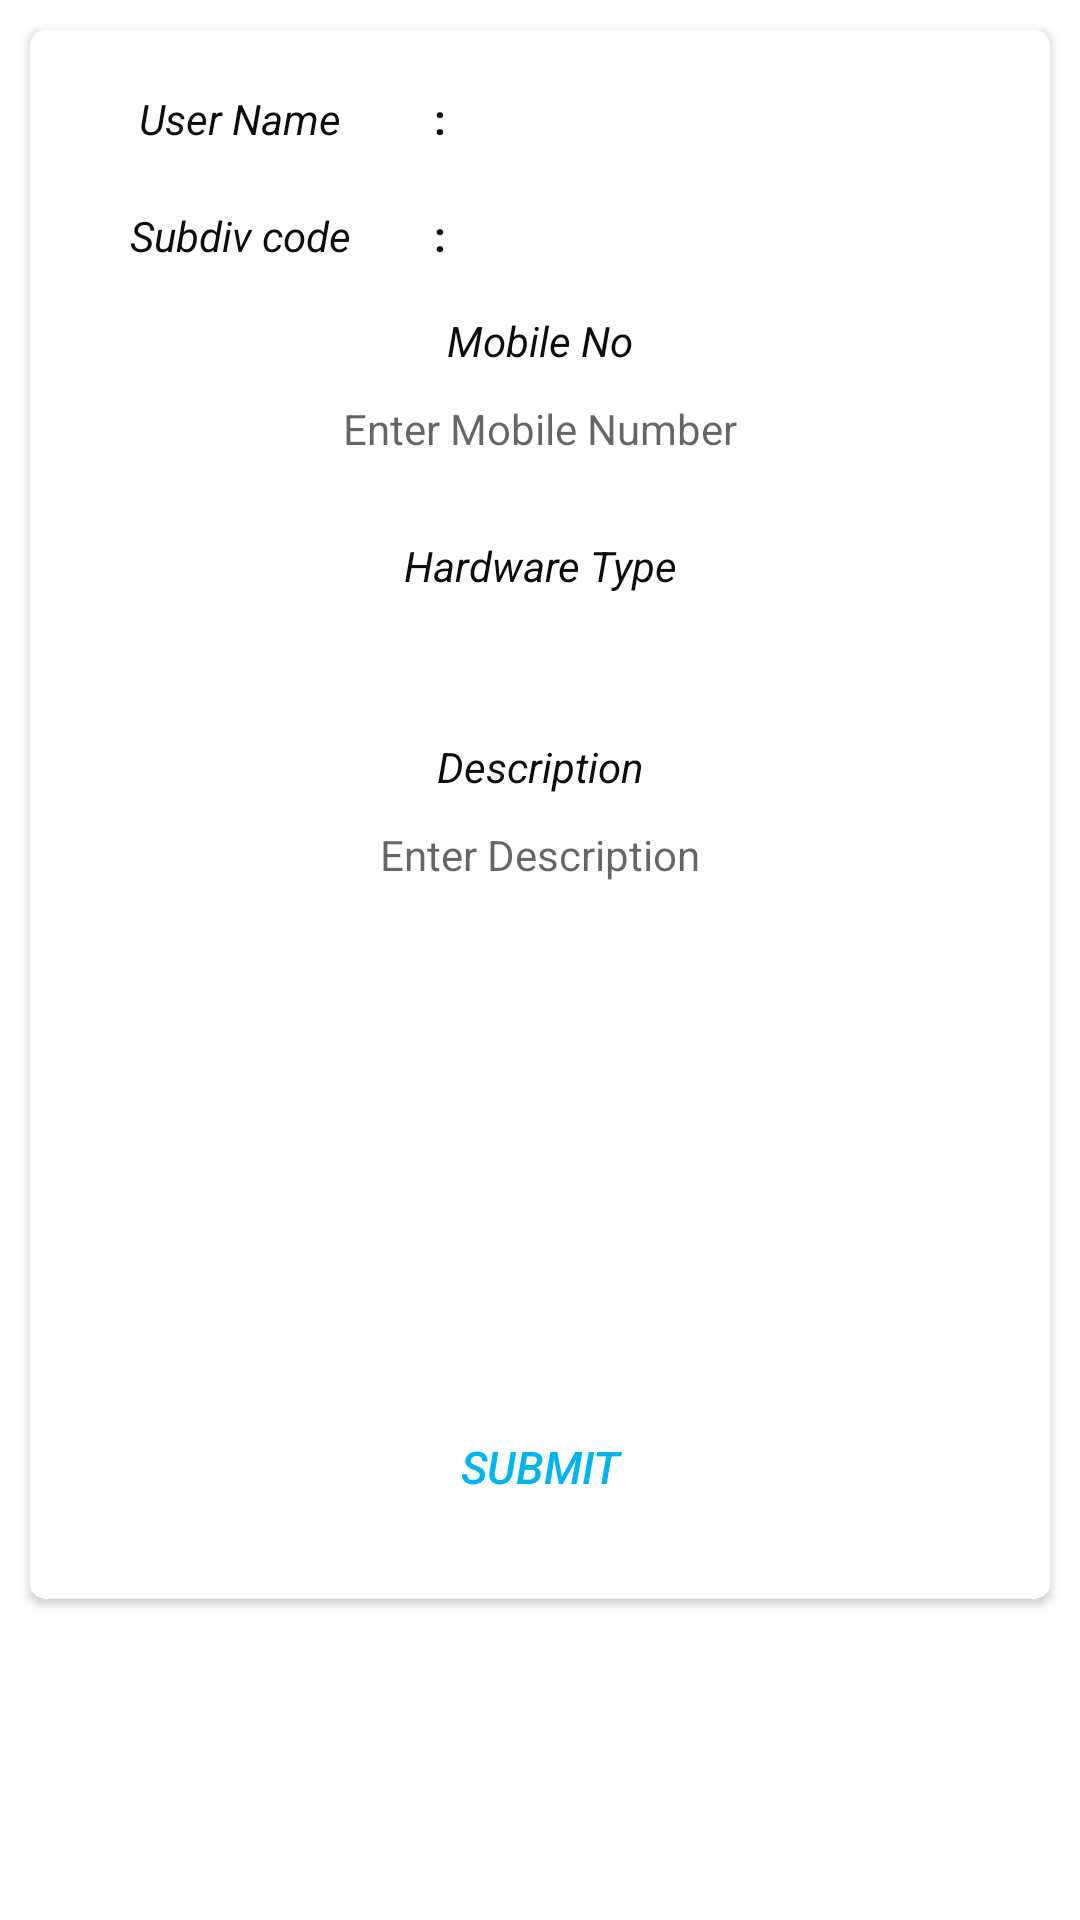

Here is an Android app screen rendered from its layout file. Give the layout XML and the strings, colors and styles it references.
<!-- AndroidManifest.xml: application theme Theme.EquipmentStore -->
<!-- res/layout/fragment_hardware_complaint.xml -->
<?xml version="1.0" encoding="utf-8"?>
<LinearLayout xmlns:android="http://schemas.android.com/apk/res/android"
    xmlns:app="http://schemas.android.com/apk/res-auto"
    xmlns:tools="http://schemas.android.com/tools"
    android:id="@+id/lin_main"
    android:layout_width="match_parent"
    android:layout_height="match_parent"
    android:orientation="vertical">








    <ScrollView
        android:layout_width="match_parent"
        android:layout_height="wrap_content">

        <androidx.cardview.widget.CardView
            android:id="@+id/status_report_card_view"
            android:layout_width="match_parent"
            android:layout_height="wrap_content"
            android:layout_marginStart="@dimen/dp10"
            android:layout_marginTop="@dimen/dp10"
            android:layout_marginEnd="@dimen/dp10"
            android:layout_marginBottom="@dimen/dp10"
            android:elevation="@dimen/dp5"
            android:foreground="?android:selectableItemBackground"
            app:cardCornerRadius="@dimen/dp5">

            <LinearLayout
                android:layout_width="match_parent"
                android:layout_height="wrap_content"
                android:orientation="vertical"
                android:padding="@dimen/dp20">

                <LinearLayout
                    android:layout_width="match_parent"
                    android:layout_height="wrap_content"
                    android:orientation="horizontal">

                    <TextView
                        android:layout_width="match_parent"
                        android:layout_height="wrap_content"
                        android:layout_weight="1.5"
                        android:gravity="center"
                        android:text="User Name"
                        android:textColor="@color/black"
                        android:textStyle="italic" />

                    <TextView
                        android:layout_width="match_parent"
                        android:layout_height="wrap_content"
                        android:layout_weight="2"
                        android:gravity="center"
                        android:text="@string/semi_colon"
                        android:textColor="@color/black"
                        android:textStyle="bold" />

                    <TextView
                        android:id="@+id/txt_user_name"
                        android:layout_width="match_parent"
                        android:layout_height="wrap_content"
                        android:layout_weight="1"
                        android:gravity="center"
                        android:textColor="@color/black"
                        android:textStyle="italic" />
                </LinearLayout>

                <LinearLayout
                    android:layout_width="match_parent"
                    android:layout_height="wrap_content"
                    android:layout_marginTop="@dimen/dp20"
                    android:orientation="horizontal">

                    <TextView
                        android:layout_width="match_parent"
                        android:layout_height="wrap_content"
                        android:layout_weight="1.5"
                        android:gravity="center"
                        android:text="Subdiv code"
                        android:textColor="@color/black"
                        android:textStyle="italic" />

                    <TextView
                        android:layout_width="match_parent"
                        android:layout_height="wrap_content"
                        android:layout_weight="2"
                        android:gravity="center"
                        android:text="@string/semi_colon"
                        android:textColor="@color/black"
                        android:textStyle="bold" />

                    <TextView
                        android:id="@+id/txt_subdiv_code"
                        android:layout_width="match_parent"
                        android:layout_height="wrap_content"
                        android:layout_weight="1"
                        android:gravity="center"
                        android:textColor="@color/black"
                        android:textStyle="italic" />
                </LinearLayout>

                <TextView
                    android:layout_width="match_parent"
                    android:layout_height="wrap_content"
                    android:layout_marginTop="@dimen/dp16"
                    android:gravity="center"
                    android:text="Mobile No"
                    android:textColor="@color/black"
                    android:textStyle="italic" />

                <EditText
                    android:id="@+id/et_mob_nbr"
                    android:layout_width="match_parent"
                    android:layout_height="@dimen/dp40"
                    android:background="@drawable/bg_edit_text"
                    android:gravity="center"
                    android:hint="Enter Mobile Number"
                    android:inputType="number"
                    android:maxLength="10"
                    android:textSize="@dimen/text14" />

                <TextView
                    android:layout_width="match_parent"
                    android:layout_height="wrap_content"
                    android:layout_marginTop="@dimen/dp16"
                    android:gravity="center"
                    android:text="Hardware Type"
                    android:textColor="@color/black"
                    android:textStyle="italic" />

                <Spinner
                    android:id="@+id/spinner"
                    android:layout_width="match_parent"
                    android:layout_height="32dp"
                    android:layout_gravity="center"
                    android:background="@drawable/bg_edit_text"
                    android:gravity="center"
                    android:spinnerMode="dropdown" />

                <TextView
                    android:layout_width="match_parent"
                    android:layout_height="wrap_content"
                    android:layout_marginTop="@dimen/dp16"
                    android:gravity="center"
                    android:text="Description"
                    android:textColor="@color/black"
                    android:textStyle="italic" />

                <EditText
                    android:id="@+id/et_description"
                    android:layout_width="match_parent"
                    android:layout_height="@dimen/dp40"
                    android:background="@drawable/bg_edit_text"
                    android:gravity="center"
                    android:hint="Enter Description"
                    android:inputType="text"
                    android:maxLength="500"
                    android:textSize="@dimen/text14" />


                <ImageView
                    android:id="@+id/image"
                    android:layout_width="match_parent"
                    android:layout_height="@dimen/dp130"
                    android:layout_marginTop="@dimen/dp10"
                    android:src="@drawable/ic_camer"
                    android:layout_gravity="center"
                    android:scaleType="fitCenter"
                    tools:ignore="ContentDescription" />


                <com.google.android.material.button.MaterialButton
                    android:id="@+id/btn_submit"
                    style="@style/Widget.AppCompat.Button.Borderless"
                    android:layout_width="150dp"
                    android:layout_height="wrap_content"
                    android:layout_gravity="center"
                    android:layout_marginTop="@dimen/dp20"
                    android:text="Submit"
                    android:textColor="@color/purple_500"
                    android:textSize="15sp"
                    android:textStyle="italic"
                    app:backgroundTint="@color/white"
                    app:cornerRadius="8dp"
                    app:rippleColor="#81D4FA"
                    app:strokeColor="@color/purple_500"
                    app:strokeWidth="2dp" />

            </LinearLayout>
        </androidx.cardview.widget.CardView>
    </ScrollView>

</LinearLayout>
<!-- resources referenced by this layout -->
<resources>
  <color name="black">#0d0d0d</color>
  <color name="purple_500">#00B5EF</color>
  <color name="white">#FFFFFFFF</color>
  <dimen name="dp10">10dp</dimen>
  <dimen name="dp130">130dp</dimen>
  <dimen name="dp16">16dp</dimen>
  <dimen name="dp20">20dp</dimen>
  <dimen name="dp40">40dp</dimen>
  <dimen name="dp5">5dp</dimen>
  <dimen name="text14">14sp</dimen>
  <string name="semi_colon">:</string>
  <style name="Theme.EquipmentStore" parent="Theme.MaterialComponents.DayNight.NoActionBar">
          
          <item name="colorPrimary">@color/purple_500</item>
          <item name="colorPrimaryVariant">@color/purple_700</item>
          <item name="colorOnPrimary">@color/white</item>
          
          <item name="colorSecondary">@color/teal_200</item>
          <item name="colorSecondaryVariant">@color/teal_700</item>
          <item name="colorOnSecondary">@color/black</item>
          
          <item name="android:statusBarColor" tools:targetApi="l">?attr/colorPrimaryVariant</item>
          
      </style>
  <color name="purple_700">#979A9A</color>
  <color name="teal_200">#FF03DAC5</color>
  <color name="teal_700">#FF018786</color>
</resources>
